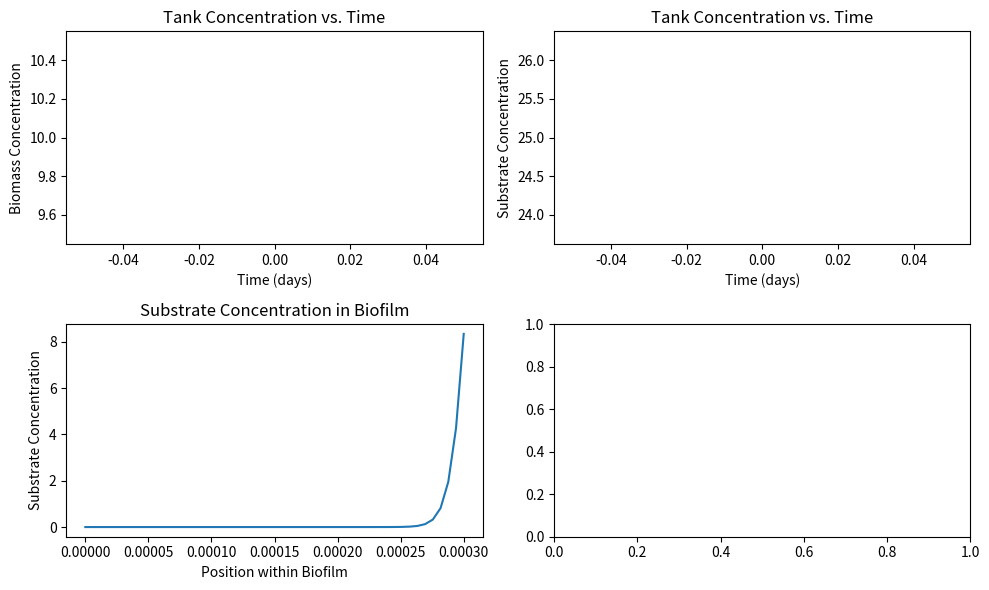
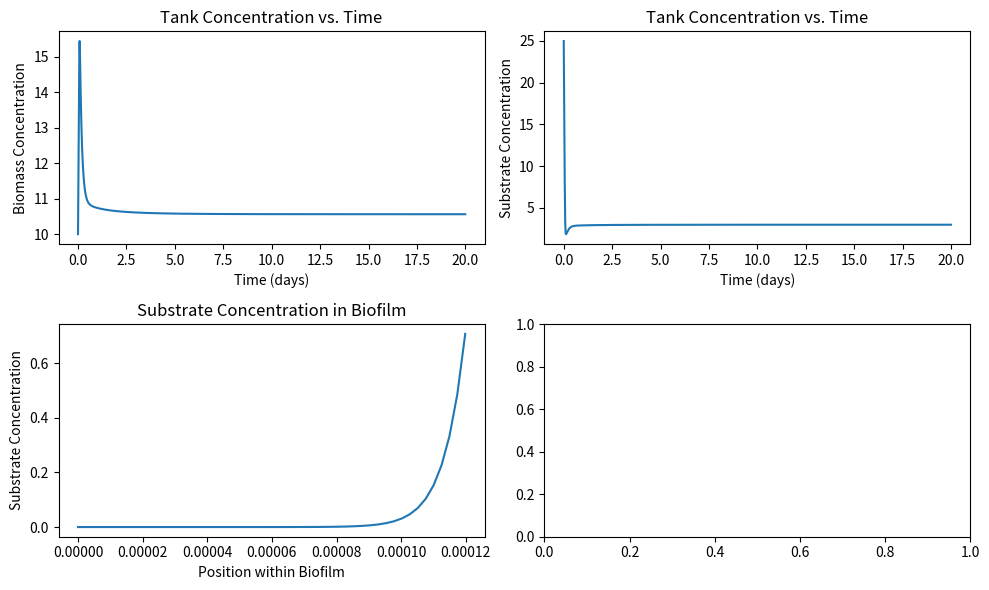

These charts were generated, in order, by the following Python code:
#!/usr/bin/env python3
# -*- coding: utf-8 -*-
"""
Created on Mon Mar 15 15:20:11 2021

[redacted]
"""

def tankenvironment(t,x,S,SA,Vdet,dt,Cs,Co,param):
    ## This function describes the greater tank environment and assumed that it is well mixed
    # It calls all the necessary tank geometry, flow parameters, and specific
    # parameters describing the biofilm and uses the differential equations
    # describing the substrate and biomass concentrations through time to
    # produce plots profiling these concetrations over a set period of time
    Q=param.Q;
    V=param.V;
    Xb=param.Xb;
    Yxs=param.Yxs;
    Sin=param.Sin;
    Daq=param.Daq;
    LL=param.LL;
    
    dxdt = lambda x,t,S,Cs,Vdet: (mu(S,param)-(Q/V))*x+Vdet*SA*Xb
    dsdt = lambda x,t,S,Cs: -((mu(S,param)*x)/Yxs)+((Q*Sin)/V)-((Q*S)/V)-(SA*((Daq/LL)*(Co-Cs)))
    
    # Packing y
    y=[x, S];
    
    f = lambda t,y: np.array(
            [dxdt(y[0],t,y[1],Cs,Vdet),
             dsdt(y[0],t,y[1],Cs)]
            )
           
    tol=1e-8;
    while True:
        s1 = f(t     ,y            );
        s2 = f(t+  dt/2,y+  dt/2*s1);
        s3 = f(t+3*dt/4,y+3*dt/4*s2);
        
        tnew = t + dt;
        ynew = y + dt/9*(2*s1 + 3*s2 + 4*s3);
        
        s4 = f(tnew,ynew);
        
        error = dt/72*(-5*s1 + 6*s2 + 8*s3 - 9*s4);
        
        # Update timestep
        if all(abs(error) < tol/100):
            # dt is getting very small
            dt=dt*2;
        elif any(abs(error) > tol):
            # dt is too big
            dt=dt/2;
        else:
            # Step completed with good dt
            break

    
    # Unpacking y
    xnew=ynew[0]
    Snew=ynew[1]
        
    return tnew,xnew,Snew,dt


def biofilmDiffusion(Sbold,S,Nz,dz,param):
    
    tol=1e-12
    
    # Get variables out out of param
    Xb=param.Xb
    Yxs=param.Yxs
    De=param.De
    LL=param.LL
    Daq=param.Daq
    
    # RHS of eqn for interior points
    g = lambda S: mu(S,param)*Xb/(Yxs*De)
    
    # Initial guess
    Sb=Sbold
    
    # Preallocate A
    A=np.zeros([Nz,Nz])
    L=-np.ones(Nz-1)
    np.fill_diagonal(A[1:,:],L) # Upper diagonal
    np.fill_diagonal(A[:,1:],L) # Lower diagonal
    
    # BC at top of biofilm
    B=np.zeros([Nz,1])
    A[-1,-1]= De*LL+Daq*dz;
    A[-1,-2]=-De*LL;
    B[-1]     = Daq*dz*S;
    
    # BC at bottom of biofilm 
    A[0,0]= 1
    A[0,1]=-1
    B[0]  = 0
    
    
    for i in range(1,100):
        
        # Interior Points
        delta=1e-3
        Sb_p=Sb[1:Nz-1]+delta
        Sb_m=Sb[1:Nz-1]-delta
        dgds=(g(Sb_p)-g(Sb_m))/(Sb_p-Sb_m)
        D=2+dz**2*dgds
        np.fill_diagonal(A[1:-1,1:-1],D)
        B[1:-1,0]=np.transpose(dz**2*(Sb[1:-1]*dgds-g(Sb[1:-1])))
     
        # Solve for new concentration
        Sb = np.linalg.solve(A,B)
        
        # Non Zero Condition
        b=np.where(Sb < 0)
        Sb[b]=0
        
        # Check if converged
        if np.max(np.abs(Sb-Sbold))<tol:
            break
    
        # Transfer solution for next iteration
        Sbold=Sb;
        
    Cs=Sb[-1,0] # output Surface Concentration

    # Flux Calculations
    bflux=De *(Sb[-1,0]-Sb[-2,0])/dz; # Biofilm Flux
    flux =Daq*(S       -Sb[-1,0])/LL; # Boundary Layer Flux
            
    return Cs,Sb,bflux,flux


def mu(S,param):
    mumax=param.mumax;
    Km=param.Km;
    mu = ((mumax*S)/(Km+S))
    return mu

def lf(Sb,Lf_old,dt,dz,param):
    # This function takes the substrate concentration at a given instant in
    # time and the old biofilm thickness to computes the growth velocity as well
    # as the detachement velocity at a given instant in time. These results are
    # used to compute a new biofilm thickness Lf
        
    Kdet=param.Kdet
    
    # Growth
    Vg=0 #initial growth velocity
    for i in range(0,Sb.size-1):
        # trapezoidal integration method for new growth velocity of biofilm
        Vg=Vg+dz*0.5*(mu(Sb[i,0],param)+mu(Sb[i+1,0],param))
    
    # Detachment - New #Velocity of mass leaving biofilm into bulk liquid
    Vdet=Kdet*Lf_old**2 
    
    # Biofilm Thickness
    Lf=Lf_old+dt*(Vg-Vdet)

    return Lf,Vdet

def cases(num):
    
    # Constants
    mumax=[20, 20, 2, 20, 20, 20];
    Km   =[3, 3, 3, 3, 3, 3000];
    Yxs  =[0.5, 0.5, 0.5, 0.5, 0.5, 0.5];
    V    =[0.1, 0.1, 0.1, 0.1, 0.1, 0.1];
    Q    =[1, 1, 1, 50, 1, 1];
    A    =[1, 1, 1, 1, 1, 1];
    Sin  =[25, 25, 25, 25, 25, 25];
    So   =[25, 25, 25, 25, 25, 25];
    xo   =[10, 10, 10, 10, 10, 10];
    Daq  =[4.0E-5, 4.0E-5, 4.0E-5, 4.0E-5, 4.0E-5, 4.0E-5];
    De   =[1.0E-5, 1.0E-5, 1.0E-5, 1.0E-5, 1.0E-5, 1.0E-5];
    Xb   =[20000, 20000, 20000, 20000, 20000, 20000];
    Lf  =[5.0E-6, 3.0E-4, 5.0E-6, 5.0E-6, 5.0E-6, 5.0E-6];
    LL   =[1.0E-4, 1.0E-4, 1.0E-4, 1.0E-4, 1.0E-4, 1.0E-4];
    Kdet =[1900, 1900, 1900, 1900, 190000, 1900];

    # Create param
    class params:
        pass
    param = params()
    param.mumax=mumax[num];
    param.Km   =Km[num];
    param.Yxs  =Yxs[num];
    param.V    =V[num];
    param.Q    =Q[num];
    param.A    =A[num];
    param.Sin  =Sin[num];
    param.So   =So[num];
    param.xo   =xo[num];
    param.Daq  =Daq[num];
    param.De   =De[num];
    param.Xb   =Xb[num];
    param.Lf  =Lf[num];
    param.LL   =LL[num];
    param.Kdet =Kdet[num];
    return param
    
def outputs(t,x,S,z,bflux,thickness,Sb,param):
    fig, axs = plt.subplots(2,2,figsize=(10,6))
    
    ax=axs[0,0]
    ax.plot(t,x)
    ax.set_title('Tank Concentration vs. Time')
    ax.set_xlabel('Time (days)')
    ax.set_ylabel('Biomass Concentration')
    
    ax=axs[0,1]
    ax.plot(t,S)
    ax.set_title('Tank Concentration vs. Time')
    ax.set_xlabel('Time (days)')
    ax.set_ylabel('Substrate Concentration')
    
    ax=axs[1,0]
    ax.plot(z,Sb)
    ax.set_title('Substrate Concentration in Biofilm')
    ax.set_xlabel('Position within Biofilm')
    ax.set_ylabel('Substrate Concentration')    
    fig.tight_layout()
    

# Main driver
import numpy as np
import matplotlib.pyplot as plt
import time
import os
os.system('cls' if os.name == 'nt' else 'clear')

start=time.time()

num=1
param=cases(num)

# Tank Parameters + Geometry
L=0.5; #[m]
W=0.5; #[m]
H=0.4; #[m]
SA=(param.V/H)+2*((param.V/L)+(param.V/W)); #tank surface area [m^2] 

Co=param.So; #substrate concentration

#Create initial biofilm grid
Nz=50; #Linear GridPoints in Biofilm
z=np.linspace(0,param.Lf,Nz); #[m] Grid of Biofilm Depth
dz=z[1]-z[0]; #[m]

#Initial Boundary Conditions (in Biofilm)
Sb=np.zeros(Nz);
Sb[-1]=param.So; #initially assume boundary concentration = So

#Time Constraints
tFin=20; #[days]
dt=1e-2; #Interval
N=int(tFin/dt) #Number of steps
outFreq=20000 #Number of steps between plot updates.

#Preallocation
t = np.zeros(N); #Time
x = np.zeros(N); #Biomass Concentration in bulk liquid
S = np.zeros(N); #Substrate in bulk liquid
bflux=np.zeros(N); #Boundary Layer Flux of Biofilm Preallocate
flux=np.zeros(N); #Right hand side of power point equation to ensure matching flux
thickness=np.zeros(N); #Right hand side of power point equation to ensure matching flux

#Initial Conditions
t[0]=0;
x[0]=param.xo;
S[0]=param.So;

#Initialize plots 
outIter=outFreq-1;
plots=0; titles=0;

## Time Loop
i=0;
while t[i]<tFin-dt:
        
    #Update biofilm grid as biofilm grows
    z=np.linspace(0,param.Lf,Nz); #[m] Grid of Biofilm Depth
    dz=z[1]-z[0]; #[m]

    #Call on "biofilmdiffusion"
    Cs,Sb,bflux[i+1],flux[i+1]=biofilmDiffusion(Sb,S[i],Nz,dz,param);
    
    #Call on "lf"
    Lf_old=param.Lf;
    param.Lf,Vdet=lf(Sb,Lf_old,dt,dz,param);

    #Call on "tankenvironment"
    t[i+1],x[i+1],S[i+1],dt=tankenvironment(t[i],x[i],S[i],SA,Vdet,dt,Cs,Co,param);
    
    thickness[i+1]=param.Lf;
    
    # Reallocate arrays if needed
    if t.size == i+2:
        n=t.size+1000
        t=np.resize(t,n)
        x=np.resize(x,n)
        S=np.resize(S,n)
        bflux=np.resize(bflux,n)
        flux=np.resize(flux,n)
        thickness=np.resize(thickness,n)
   
    #Call on desired plots from 'outputs'
    outIter=outIter+1;
    if outIter>=outFreq:
        outputs(t[:i+1],x[:i+1],S[:i+1],z,bflux[:i+1],thickness[:i+1],Sb,param)
        outIter=0;
    
    # Update iterator
    i=i+1;

# Make final figures
outputs(t[:i+1],x[:i+1],S[:i+1],z,bflux[:i+1],thickness[:i+1],Sb,param)

end=time.time()
print("Elapsed time = ",end-start)

